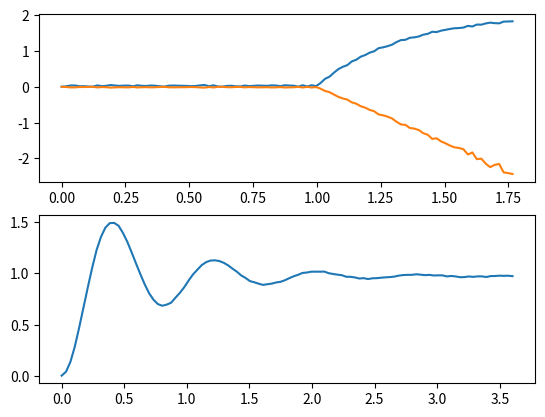

Write the Python code that produced this figure.
import numpy as np
import matplotlib.pyplot as plt
import math
t1=np.array([0,0.0175,0.0350,0.0525,0.0699,0.0874,0.1049,0.1224,0.1399,0.1574,0.1749
    ,0.1923,0.2098,0.2273,0.2448,0.2623,0.2798,0.2973,0.3148,0.3322,0.3497,0.3672,0.3847,0.4022
    ,0.4197,0.4372,0.4546,0.4721,0.4896,0.5071,0.5246,0.5421,0.5596,0.5770,0.5945,0.6120,0.6295,0.6470,0.6645,0.6820
    ,0.6994,0.7169,0.7344,0.7519,0.7694,0.7869,0.8044,0.8219,0.8393,0.8568,0.8743,0.8918,0.9093
    ,0.9268,0.9443,0.9617,0.9792,0.9967,1.0142,1.0317,1.0492,1.0667,1.0841,1.1016,1.1191
    ,1.1366,1.1541,1.1716,1.1891,1.2065,1.2240,1.2415,1.2590,1.2765,1.2940,1.3115,1.3290,1.3464,1.3639,1.3814
    ,1.3989,1.4164,1.4339,1.4514,1.4688,1.4863,1.5038,1.5213,1.5388,1.5563,1.5738,1.5912,1.6087,1.6262,1.6437,1.6612,1.6787,1.6962,1.7136,1.7311,1.7486,1.7661])
y1=np.array([
    0.0006,0.0117,0.0353,0.0347,0.0133,0.0163,0.0047
    ,0.0021,0.0380,0.0162,0.0261,0.0476,0.0334,0.0237,0.0325,0.0333,0.0115,0.0402,0.0251,0.0217,0.0355,0.0278,0.0128,0.0038,0.0295,0.0337,0.0294,0.0267,0.0236,0.0162
    ,0.0215,0.0382,0.0498,0.0133,0.0396,0.0067,0.0018,0.0227,0.0281,0.0115,0.0072,0.0339,0.0177,0.0255,0.0347
    ,0.0298,0.0253,0.0388,0.0343,0.0160,0.0416,0.0330,0.0294,0.0010,0.0418,0.0057,0.0420,0.0169,0.1049,0.2210
    ,0.2814,0.3929,0.4927,0.5574,0.6033,0.7074,0.7531,0.8392,0.8839,0.9508,0.9898,1.0762,1.0991,1.1314
    ,1.1736,1.2457,1.3014,1.3086,1.3660,1.3775,1.4018,1.4522,1.4752,1.5326,1.5246,1.5647,1.5874,1.6122,1.6308
    ,1.6371,1.6499,1.6973,1.6799,1.7345,1.7303,1.7663,1.7875,1.7734,1.7676,1.8163,1.8198,1.8246])
y=np.array([
    0.0034,0.0415,0.1369,0.2850,0.4710,0.6692,0.8680,1.0585,1.2299,1.3568,1.4457,1.4892,1.4911,1.4637,1.3937,1.3073,1.2026,1.0949,0.9900,0.8903,0.8046,0.7419,0.6999,0.6842,0.6951,0.7136,0.7626,0.8096,0.8645,0.9294,0.9892,1.0349,1.0802,1.1088,1.1245,1.1268,1.1198,1.1032,1.0784,1.0465,1.0169,0.9800
    ,0.9553,0.9245,0.9128,0.8992,0.8874,0.8938,0.8997,0.9110,0.9174,0.9327,0.9529,0.9711,0.9855,1.0036,1.0078
    ,1.0159,1.0162,1.0158,1.0170,1.0012,0.9939,0.9870,0.9819,0.9666,0.9659,0.9599,0.9495,0.9531,0.9441,0.9518,0.9530,0.9575,0.9610
    ,0.9636,0.9680,0.9776,0.9833,0.9850,0.9851,0.9907,0.9870,0.9823,0.9850,0.9789,0.9805,0.9801,0.9701
    ,0.9743,0.9699,0.9625,0.9631,0.9697,0.9655,0.9702,0.9703,0.9641,0.9732,0.9739,0.9771,0.9755,0.9769,0.9725
])
t=np.array([
         0,0.0350,0.0699,0.1049,0.1399,0.1749,0.2098,0.2448,0.2798,0.3148
    ,0.3497,0.3847,0.4197,0.4546,0.4896,0.5246,0.5596,0.5945,0.6295,0.6645,0.6994,0.7344,0.7694
    ,0.8044,0.8393,0.8743,0.9093,0.9443,0.9792,1.0142,1.0492,1.0841,1.1191,1.1541,1.1891,1.2240,1.2590,1.2940,1.3290,1.3639,1.3989
    ,1.4339,1.4688,1.5038,1.5388,1.5738,1.6087,1.6437,1.6787,1.7136,1.7486,1.7836,1.8186,1.8535,1.8885,1.9235,1.9585,1.9934,2.0284,2.0634,2.0983,2.1333,2.1683,2.2033,2.2382,2.2732,2.3082,2.3432,2.3781,2.4131,2.4481,2.4830,2.5180,2.5530,2.5880,2.6229,2.6579,2.6929,2.7278,2.7628,2.7978,2.8328,2.8677,2.9027,2.9377,2.9727,3.0076,3.0426,3.0776,3.1125,3.1475,3.1825,3.2175,3.2524,3.2874,3.3224,3.3573,3.3923,3.4273,3.4623,3.4972,3.5322,3.5672,3.6022])

y2=[math.log((2-i)/2) for i in y1]
plt.subplot(2,1,1)
plt.plot(t1,y1)
plt.plot(t1,y2)
plt.subplot(2,1,2)
plt.plot(t,y)
plt.show()
def Pid(T,ta,K):
    Zn=[1.2,1,2,1,.5,1]
    Iae=[1.43,.92,1.14,.75,.48,1.14]
    Ise=[1.5,.95,.92,.77,.56,1]
    Itae=[1.46,.95,1.18,.74,.38,1]
    Teta=ta/T
    #Zn
    K2=1/K*Zn[0]*Teta**(-1*Zn[1])
    Ti=T*Zn[2]*Teta**Zn[3]
    Td=T*Zn[4]*Teta**Zn[5]
    print(f"K(s) for ZN:{K2}(1+{Td}s+1/({Ti}s)")
    #Iae
    K2=1/K*Iae[0]*Teta**(-1*Iae[1])
    Ti=T*Iae[2]*Teta**Iae[3]
    Td=T*Iae[4]*Teta**Iae[5]
    print(f"K(s) for Iae:{K2}(1+{Td}s+1/({Ti}s)")
    #Ise
    K2=1/K*Ise[0]*Teta**(-1*Ise[1])
    Ti=T*Ise[2]*Teta**Ise[3]
    Td=T*Ise[4]*Teta**Ise[5]
    print(f"K(s) for Ise:{K2}(1+{Td}s+1/({Ti}s)")
    #Itae
    K2=1/K*Itae[0]*Teta**(-1*Itae[1])
    Ti=T*Itae[2]*Teta**Itae[3]
    Td=T*Itae[4]*Teta**Itae[5]
    print(f"K(s) for Itae:{K2}(1+{Td}s+1/({Ti}s)")

Pid(.31,1,2)
#K(s) for ZN:0.186(1+0.5s+1/(2.0s)
#K(s) for Iae:0.2434214248059087(1+0.5655234267503483s+1/(0.8506389695948509s)
#K(s) for Ise:0.24652154026387113(1+0.56s+1/(0.7027502631874911s)
#K(s) for Itae:0.2399476325235012(1+0.38000000000000006s+1/(0.8702340011032949s)
